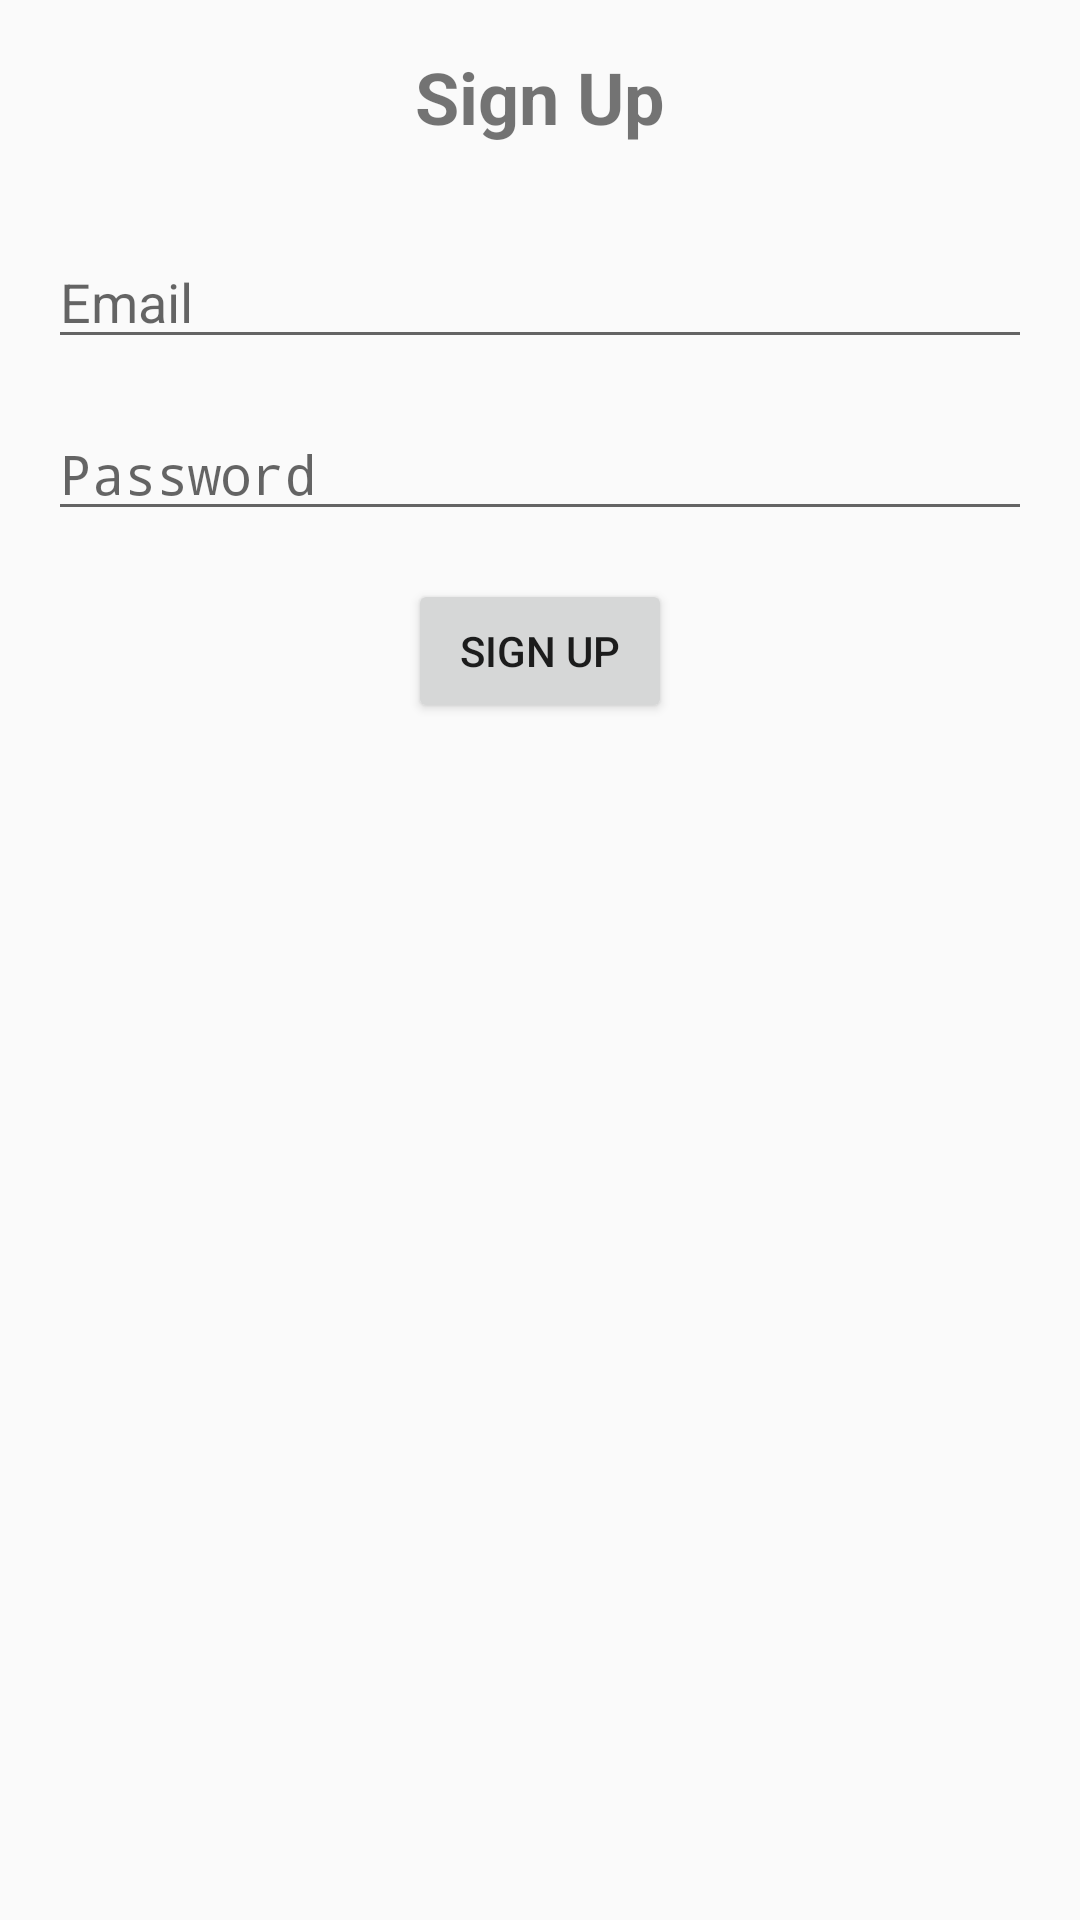

Reconstruct the res/layout file that produces this screen, plus the resources it refers to.
<!-- AndroidManifest.xml: application theme Theme.EmergencyAidersApp -->
<!-- res/layout/activity_signup.xml -->
<?xml version="1.0" encoding="utf-8"?>
<LinearLayout xmlns:android="http://schemas.android.com/apk/res/android"
    android:orientation="vertical"
    android:layout_width="match_parent"
    android:layout_height="match_parent"
    android:padding="16dp"
    android:gravity="center_horizontal">

    <TextView
        android:id="@+id/signupTitle"
        android:layout_width="wrap_content"
        android:layout_height="wrap_content"
        android:text="@string/sign_up"
        android:textSize="24sp"
        android:textStyle="bold"
        android:layout_marginBottom="30dp"/>

    <EditText
        android:id="@+id/signupEmail"
        android:layout_width="match_parent"
        android:layout_height="wrap_content"
        android:hint="Email"
        android:inputType="textEmailAddress"
        android:layout_marginBottom="16dp"/>

    <EditText
        android:id="@+id/signupPassword"
        android:layout_width="match_parent"
        android:layout_height="wrap_content"
        android:hint="Password"
        android:inputType="textPassword"
        android:layout_marginBottom="16dp"/>

    <Button
        android:id="@+id/signupButton"
        android:layout_width="wrap_content"
        android:layout_height="wrap_content"
        android:text="Sign Up"/>

</LinearLayout>
<!-- resources referenced by this layout -->
<resources>
  <string name="sign_up">Sign Up</string>
  <style name="Theme.EmergencyAidersApp" parent="android:Theme.Material.Light.NoActionBar" />
</resources>
